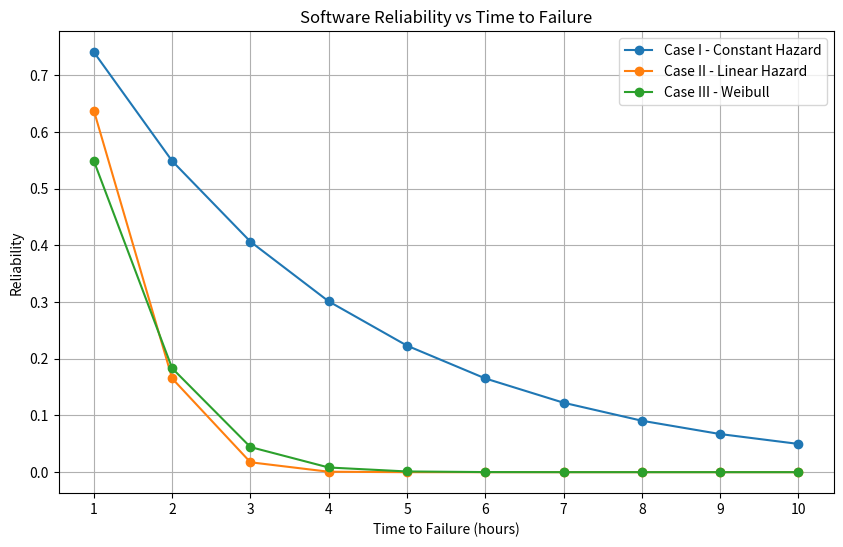

Reproduce this figure in Python.
import math
import matplotlib.pyplot as plt


def constant_hazard_reliability(
    hazard_rate: float,
    time: float
) -> float:

    return math.exp(-hazard_rate * time)


def linear_hazard_reliability(
    k: float,
    time: float
) -> float:

    return math.exp(-(k * time ** 2) / 2)


def weibull_reliability(
    k: float,
    m: float,
    time: float
) -> float:

    return math.exp(
        -(k * time ** (m + 1)) / (m + 1)
    )


def main() -> None:

    # --------------------------------------------------------
    # Input
    # --------------------------------------------------------

    # CASE - I
    lambda_value = 0.3
    case_1_time = 3

    # CASE - II
    k_linear = 0.9
    case_2_time = 5

    # CASE - III
    k_weibull = 0.9
    m_weibull = 0.5
    case_3_time = 5

    # Time values for graph
    times = list(range(1, 11))

    # --------------------------------------------------------
    # CASE - I
    # --------------------------------------------------------

    reliability_case_1 = constant_hazard_reliability(
        lambda_value,
        case_1_time
    )

    # --------------------------------------------------------
    # CASE - II
    # --------------------------------------------------------

    reliability_case_2 = linear_hazard_reliability(
        k_linear,
        case_2_time
    )

    # --------------------------------------------------------
    # CASE - III
    # --------------------------------------------------------

    reliability_case_3 = weibull_reliability(
        k_weibull,
        m_weibull,
        case_3_time
    )

    # --------------------------------------------------------
    # Display Results
    # --------------------------------------------------------

    print("\n--- Software Reliability Results ---")

    print("\nCASE - I : Constant Hazard")
    print(f"Hazard Rate : {lambda_value}")
    print(f"Time : {case_1_time} hour")
    print(f"Reliability : {reliability_case_1:.6f}")

    print("\nCASE - II : Linearly Increasing Hazard")
    print(f"k : {k_linear}")
    print(f"Time : {case_2_time} hour")
    print(f"Reliability : {reliability_case_2:.6f}")

    print("\nCASE - III : Weibull Hazard")
    print(f"k : {k_weibull}")
    print(f"m : {m_weibull}")
    print(f"Time : {case_3_time} hour")
    print(f"Reliability : {reliability_case_3:.6f}")

    # --------------------------------------------------------
    # Reliability Values for Graph
    # --------------------------------------------------------

    reliability_1 = [
        constant_hazard_reliability(
            lambda_value,
            t
        )
        for t in times
    ]

    reliability_2 = [
        linear_hazard_reliability(
            k_linear,
            t
        )
        for t in times
    ]

    reliability_3 = [
        weibull_reliability(
            k_weibull,
            m_weibull,
            t
        )
        for t in times
    ]

    # --------------------------------------------------------
    # Display Reliability Table
    # --------------------------------------------------------

    print("\n--- Reliability vs Time ---")

    print(
        f"{'Time':<8}"
        f"{'Case-I':<15}"
        f"{'Case-II':<15}"
        f"{'Case-III':<15}"
    )

    for i, time in enumerate(times):

        print(
            f"{time:<8}"
            f"{reliability_1[i]:<15.6f}"
            f"{reliability_2[i]:<15.6f}"
            f"{reliability_3[i]:<15.6f}"
        )

    # --------------------------------------------------------
    # Plot
    # --------------------------------------------------------

    plt.figure(figsize=(10, 6))

    plt.plot(
        times,
        reliability_1,
        marker="o",
        label="Case I - Constant Hazard"
    )

    plt.plot(
        times,
        reliability_2,
        marker="o",
        label="Case II - Linear Hazard"
    )

    plt.plot(
        times,
        reliability_3,
        marker="o",
        label="Case III - Weibull"
    )

    plt.xlabel("Time to Failure (hours)")
    plt.ylabel("Reliability")
    plt.title("Software Reliability vs Time to Failure")
    plt.xticks(times)
    plt.grid(True)
    plt.legend()

    plt.show()


if __name__ == "__main__":
    main()
